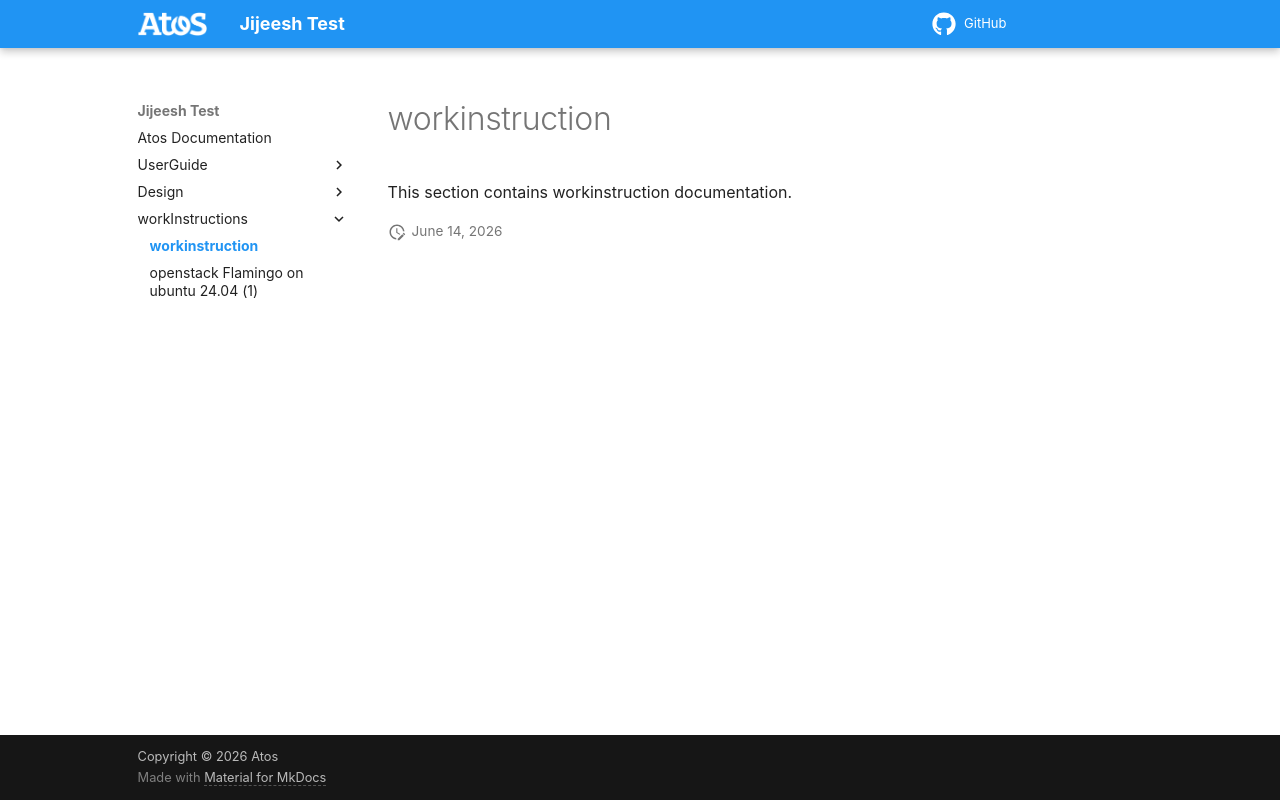

repository: jijeeshhomelab/documentation · page: main/workInstructions/index.html · generator: mkdocs

# workinstruction

This section contains workinstruction documentation.
